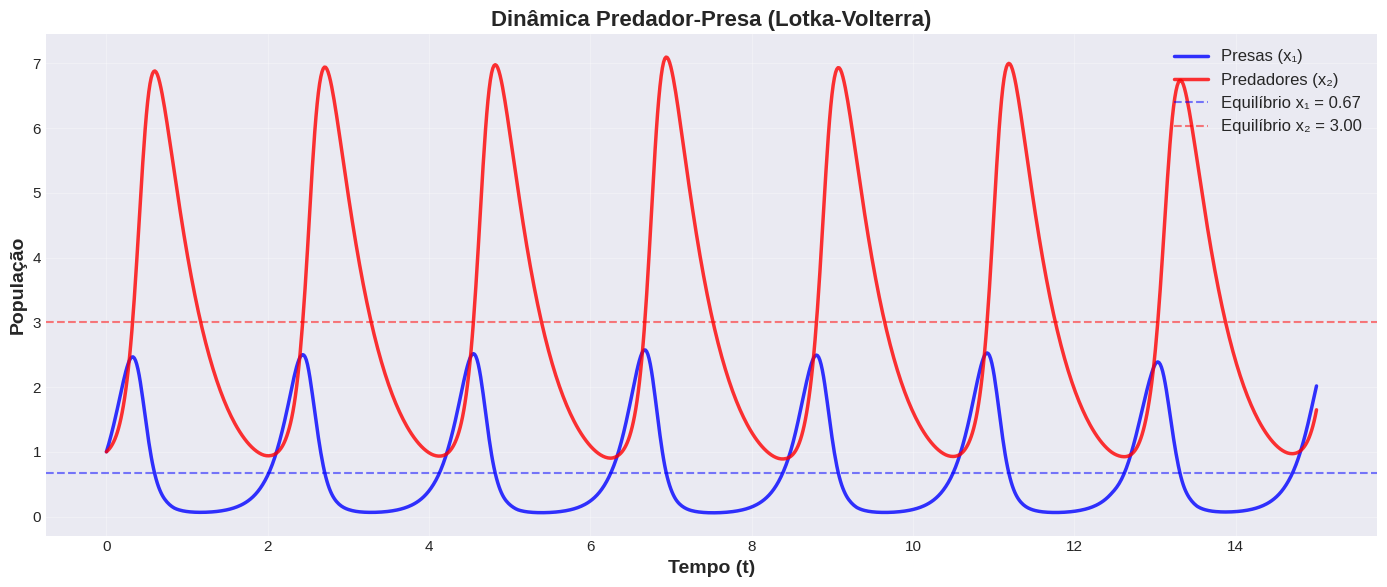
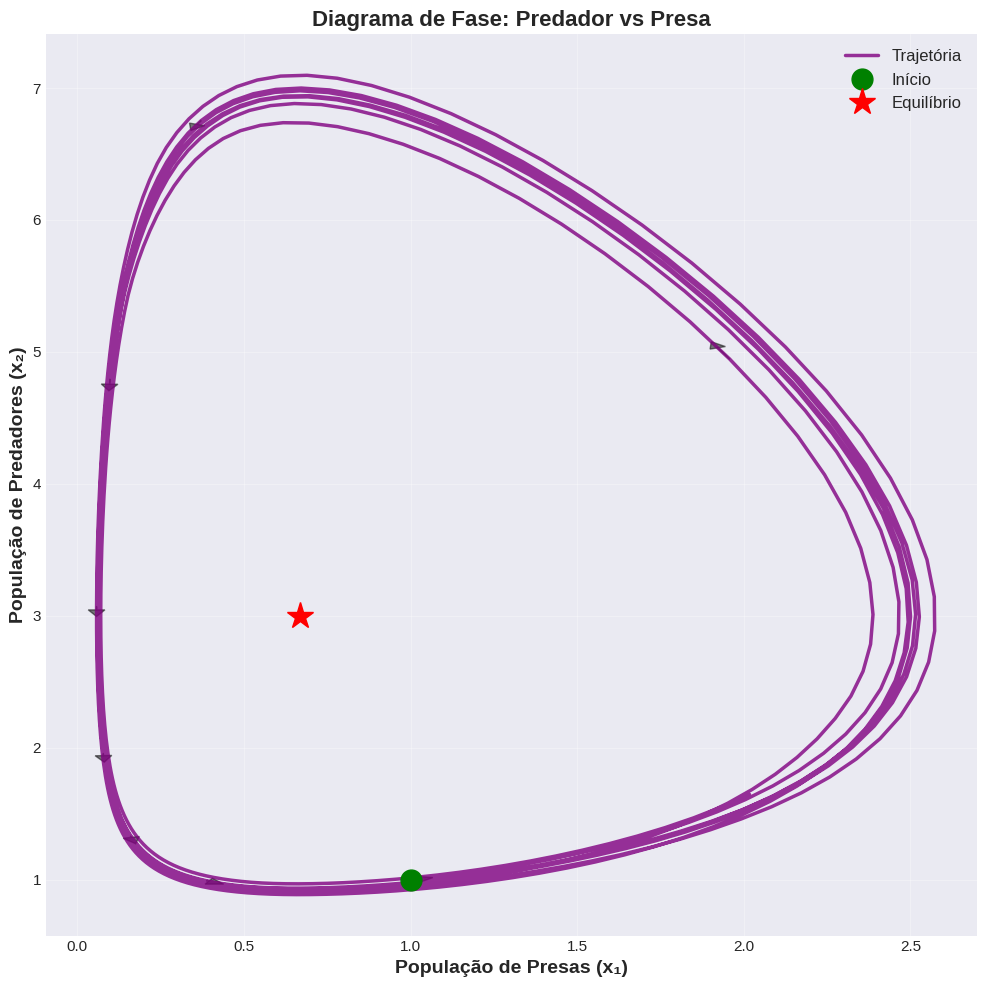
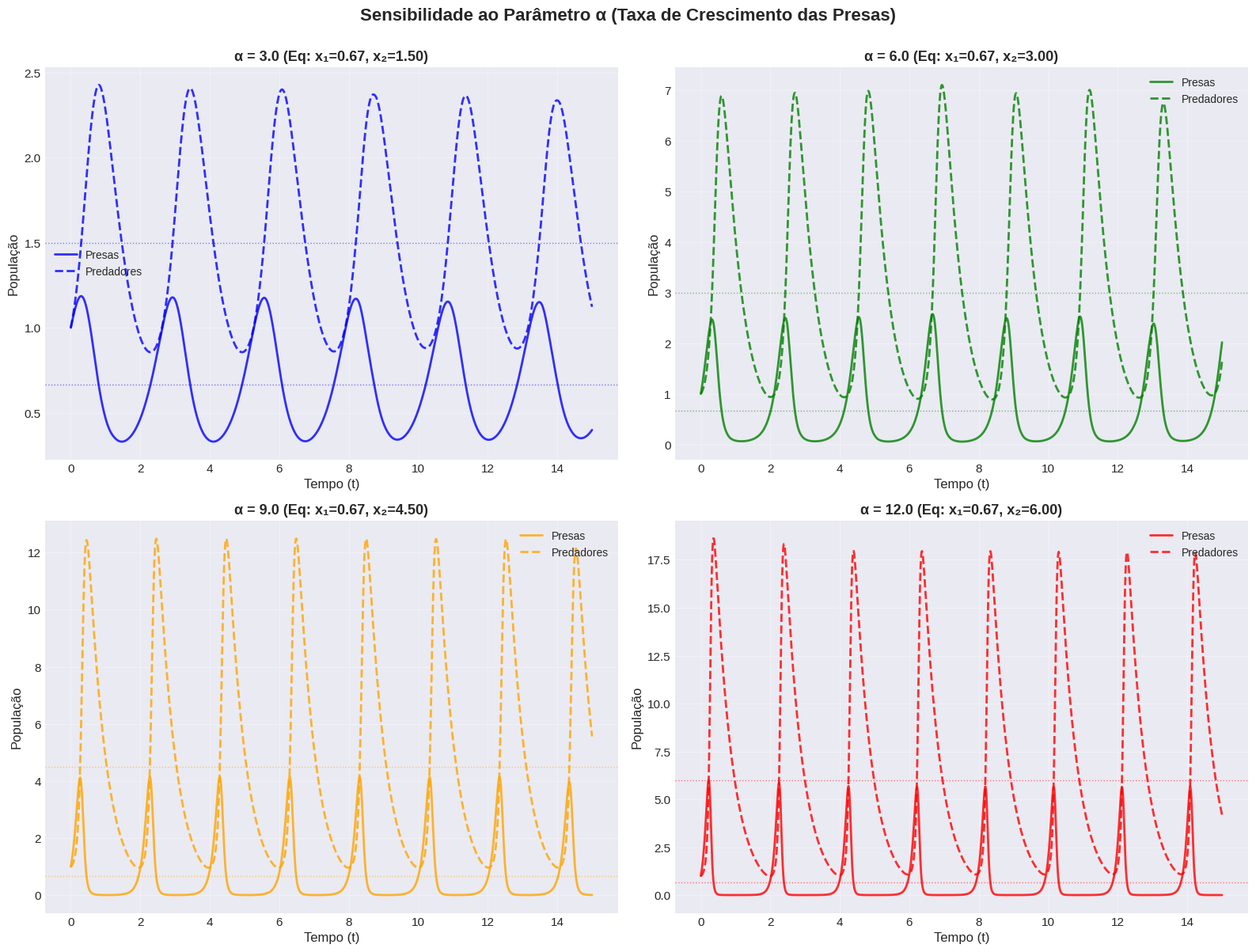
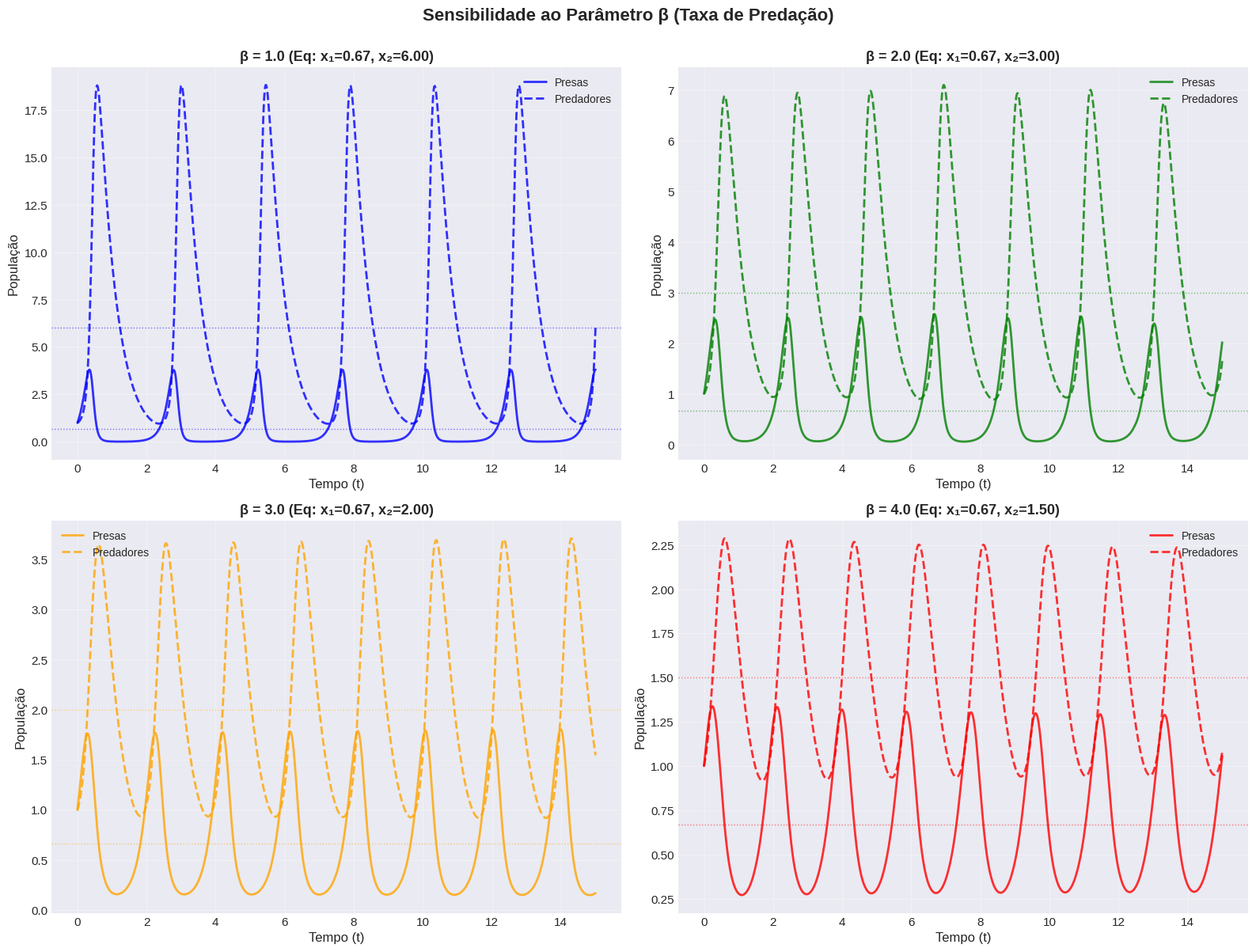
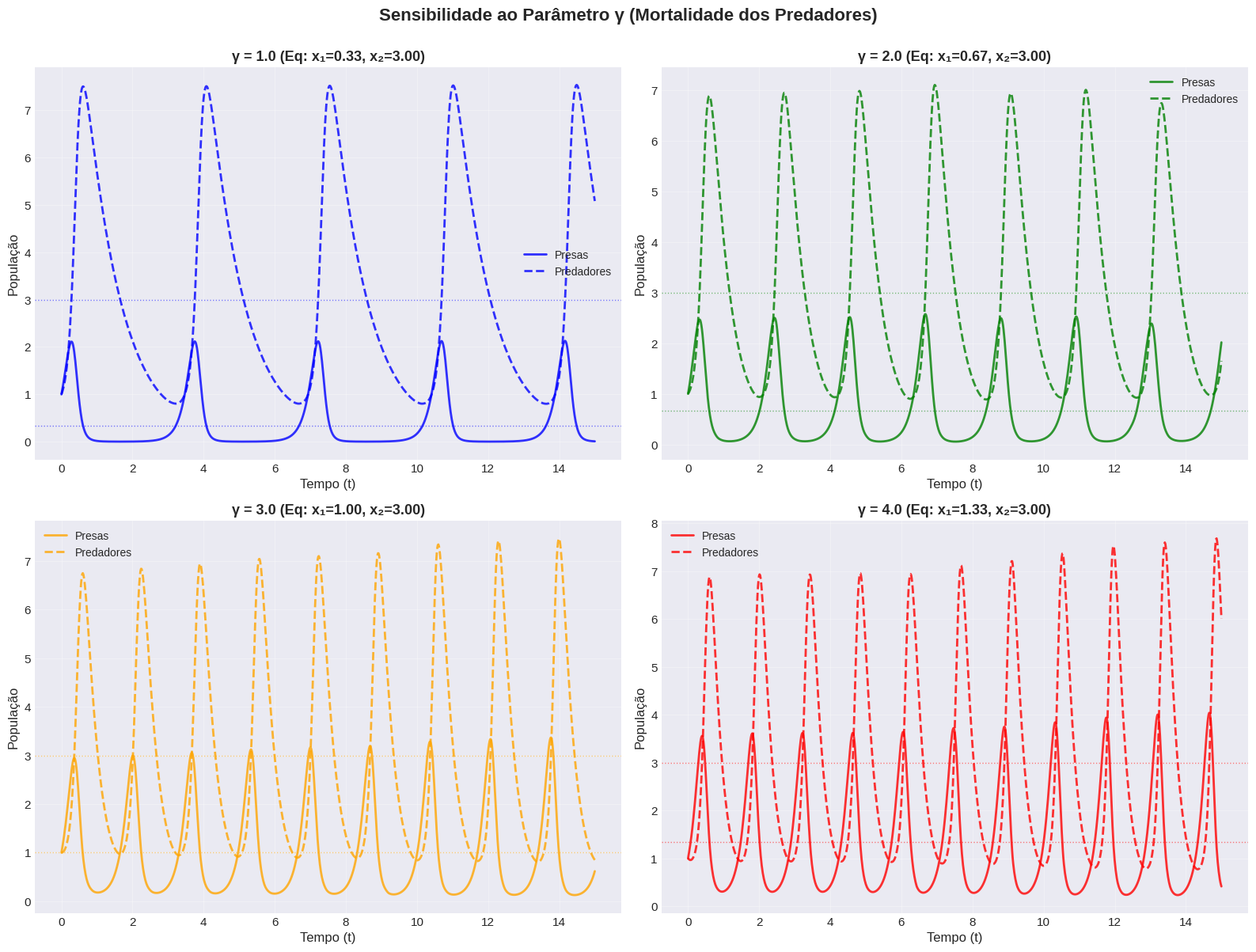
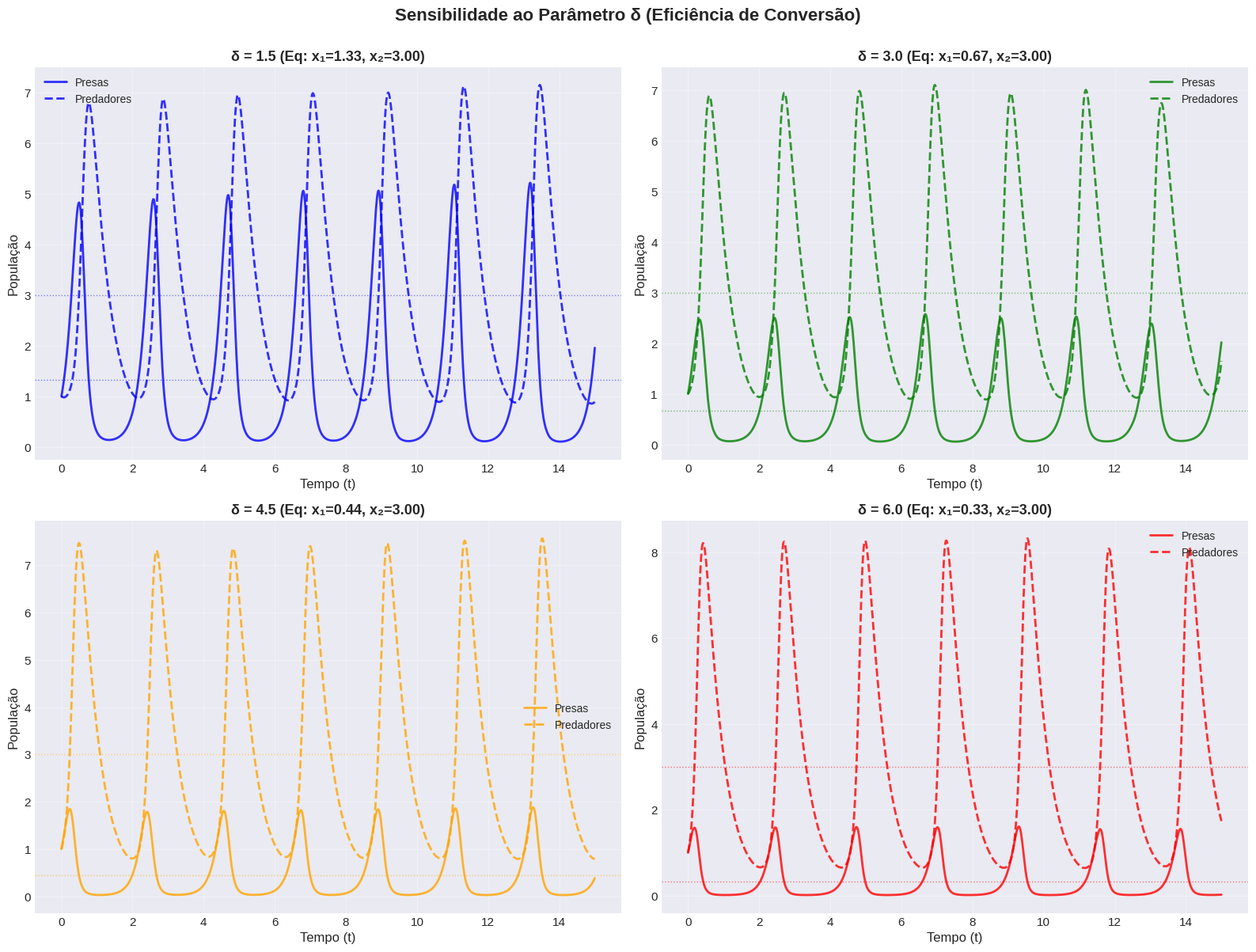
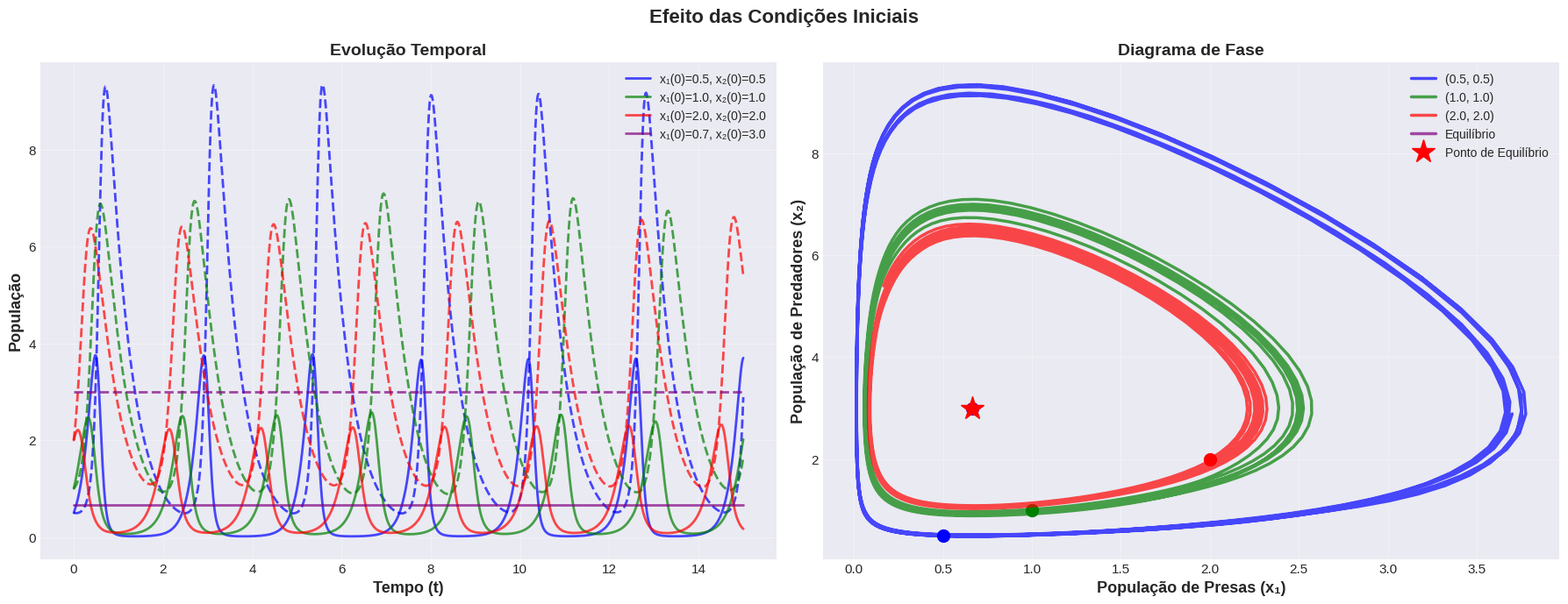
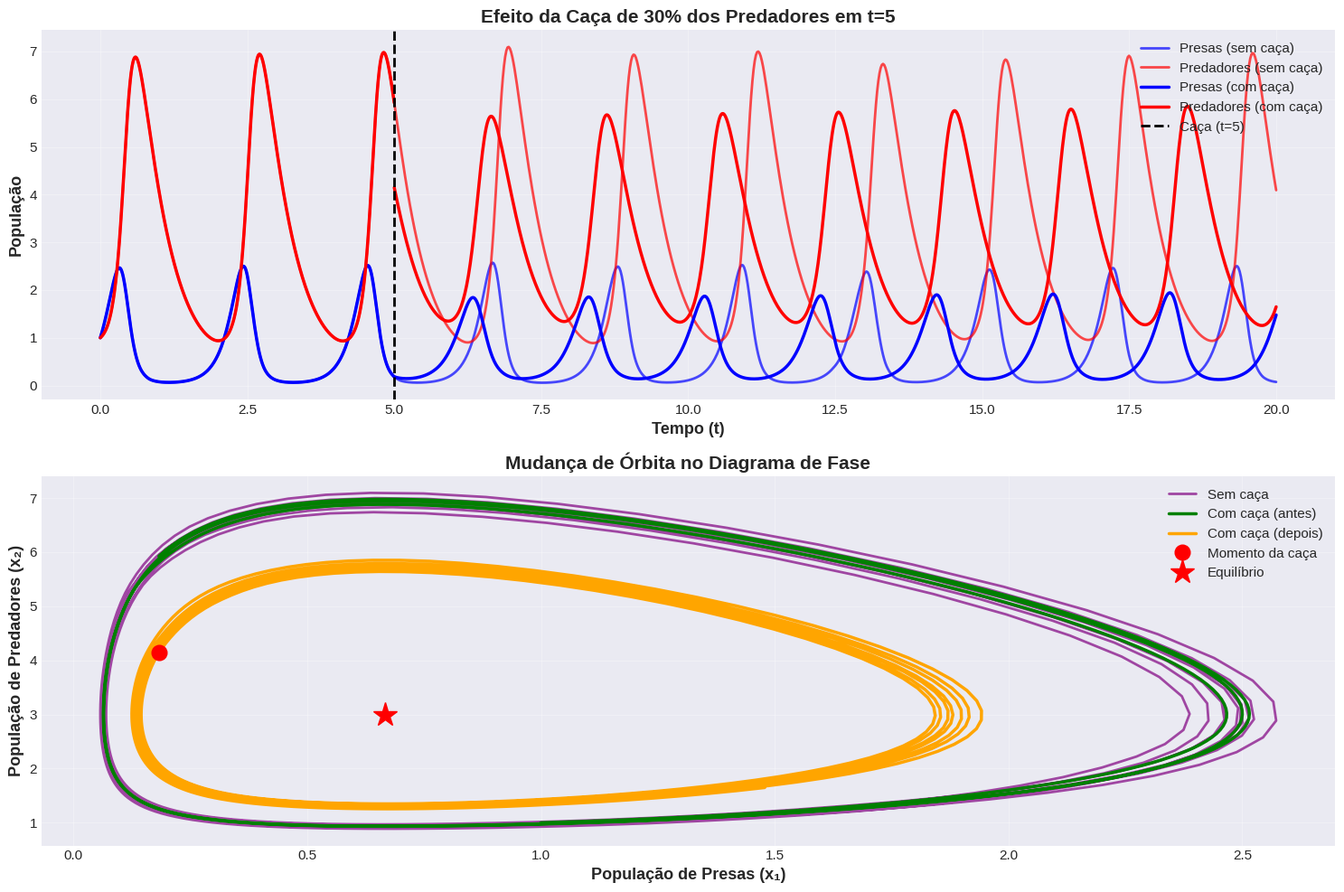
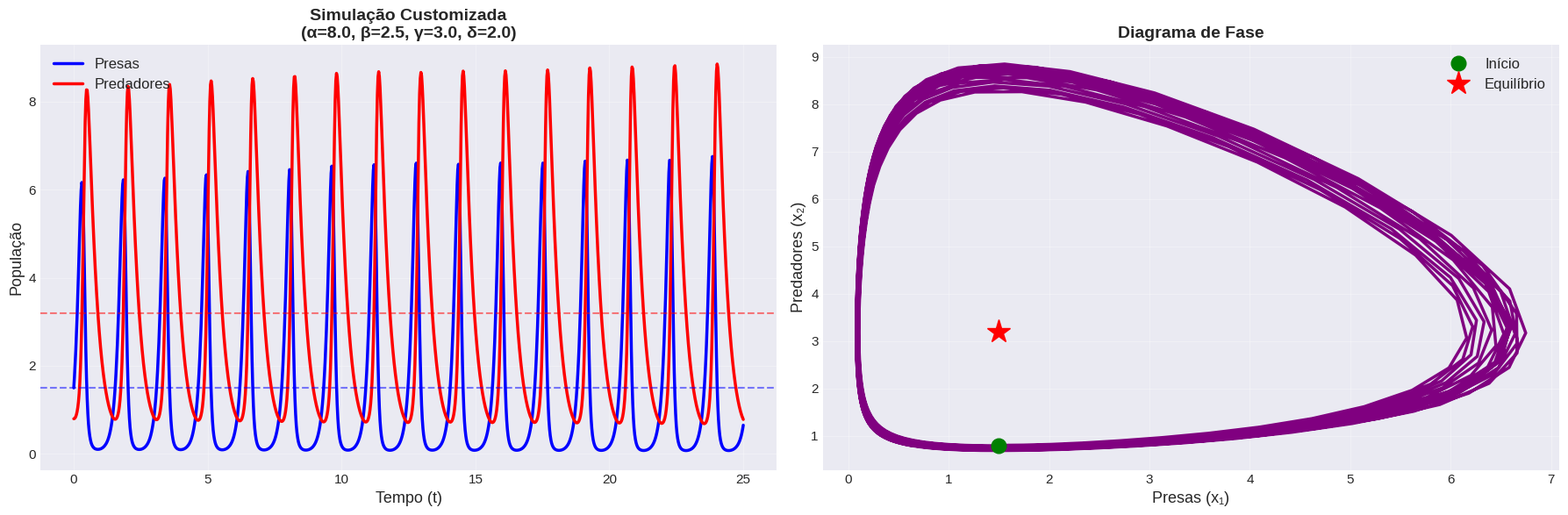

Generate these figures, in order, with matplotlib:
from typing import Tuple, List
import numpy as np
import matplotlib.pyplot as plt
from scipy.integrate import solve_ivp
from numpy.typing import NDArray

plt.style.use('seaborn-v0_8-darkgrid')
plt.rcParams['figure.figsize'] = (12, 8)
plt.rcParams['font.size'] = 11

def lotka_volterra(
        t: float,
        y: List[float],
        alpha: float,
        beta: float,
        gamma: float,
        delta: float
) -> List[float]:
    """
    Sistema de equações diferenciais do modelo Lotka-Volterra.

    Parameters
    ----------
    t : float
        Tempo atual
    y : List[float]
        Vetor de estado [x1, x2] onde x1 é a população de presas
        e x2 é a população de predadores
    alpha : float
        Taxa de crescimento das presas
    beta : float
        Taxa de predação
    gamma : float
        Taxa de mortalidade dos predadores
    delta : float
        Eficiência de conversão

    Returns
    -------
    List[float]
        Derivadas [dx1/dt, dx2/dt]
    """
    x1, x2 = y
    dx1_dt = alpha * x1 - beta * x1 * x2
    dx2_dt = -gamma * x2 + delta * x1 * x2
    return [dx1_dt, dx2_dt]


def resolver_sistema(
        alpha: float,
        beta: float,
        gamma: float,
        delta: float,
        x1_0: float,
        x2_0: float,
        t_max: float = 50.0,
        n_points: int = 1000
) -> Tuple[NDArray[np.float64], NDArray[np.float64], NDArray[np.float64]]:
    """
    Resolve o sistema de EDOs numericamente usando o método de Runge-Kutta.

    Parameters
    ----------
    alpha : float
        Taxa de crescimento das presas
    beta : float
        Taxa de predação
    gamma : float
        Taxa de mortalidade dos predadores
    delta : float
        Eficiência de conversão
    x1_0 : float
        População inicial de presas
    x2_0 : float
        População inicial de predadores
    t_max : float, optional
        Tempo final de simulação (padrão: 50.0)
    n_points : int, optional
        Número de pontos para avaliação (padrão: 1000)

    Returns
    -------
    Tuple[NDArray, NDArray, NDArray]
        Tupla contendo (t, x1, x2) onde t é o vetor de tempos,
        x1 é a população de presas e x2 é a população de predadores
    """
    y0 = [x1_0, x2_0]
    t_span = (0.0, t_max)
    t_eval = np.linspace(0.0, t_max, n_points)

    sol = solve_ivp(
        lotka_volterra,
        t_span,
        y0,
        args=(alpha, beta, gamma, delta),
        t_eval=t_eval,
        method='RK45',
        dense_output=True
    )

    return sol.t, sol.y[0], sol.y[1]


def calcular_equilibrio(
        alpha: float,
        beta: float,
        gamma: float,
        delta: float
) -> Tuple[float, float]:
    """
    Calcula o ponto de equilíbrio não-trivial do sistema.

    Parameters
    ----------
    alpha : float
        Taxa de crescimento das presas
    beta : float
        Taxa de predação
    gamma : float
        Taxa de mortalidade dos predadores
    delta : float
        Eficiência de conversão

    Returns
    -------
    Tuple[float, float]
        Tupla (x1_eq, x2_eq) com as populações de equilíbrio
    """
    x1_eq = gamma / delta
    x2_eq = alpha / beta
    return x1_eq, x2_eq

alpha: float = 6.0
beta: float = 2.0
gamma: float = 2.0
delta: float = 3.0

x1_0: float = 1.0
x2_0: float = 1.0

t_max: float = 15.0

t, x1, x2 = resolver_sistema(alpha, beta, gamma, delta, x1_0, x2_0, t_max)
x1_eq, x2_eq = calcular_equilibrio(alpha, beta, gamma, delta)

print(f"Ponto de Equilíbrio:")
print(f"  x₁ (presas) = {x1_eq:.3f}")
print(f"  x₂ (predadores) = {x2_eq:.3f}")

fig, ax = plt.subplots(figsize=(14, 6))

ax.plot(t, x1, 'b-', linewidth=2.5, label='Presas (x₁)', alpha=0.8)
ax.plot(t, x2, 'r-', linewidth=2.5, label='Predadores (x₂)', alpha=0.8)
ax.axhline(y=x1_eq, color='b', linestyle='--', linewidth=1.5, alpha=0.5,
           label=f'Equilíbrio x₁ = {x1_eq:.2f}')
ax.axhline(y=x2_eq, color='r', linestyle='--', linewidth=1.5, alpha=0.5,
           label=f'Equilíbrio x₂ = {x2_eq:.2f}')

ax.set_xlabel('Tempo (t)', fontsize=14, fontweight='bold')
ax.set_ylabel('População', fontsize=14, fontweight='bold')
ax.set_title('Dinâmica Predador-Presa (Lotka-Volterra)', fontsize=16, fontweight='bold')
ax.legend(fontsize=12, loc='upper right')
ax.grid(True, alpha=0.3)

plt.tight_layout()
plt.show()

fig, ax = plt.subplots(figsize=(10, 10))

ax.plot(x1, x2, 'purple', linewidth=2.5, label='Trajetória', alpha=0.8)
ax.plot(x1_0, x2_0, 'go', markersize=15, label='Início', zorder=5)
ax.plot(x1_eq, x2_eq, 'r*', markersize=20, label='Equilíbrio', zorder=5)

n_arrows: int = 8
for i in range(0, len(t), len(t) // n_arrows):
    if i < len(t) - 1:
        dx = x1[i + 1] - x1[i]
        dy = x2[i + 1] - x2[i]
        ax.arrow(x1[i], x2[i], dx * 0.3, dy * 0.3, head_width=0.05,
                 head_length=0.05, fc='black', ec='black', alpha=0.5)

ax.set_xlabel('População de Presas (x₁)', fontsize=14, fontweight='bold')
ax.set_ylabel('População de Predadores (x₂)', fontsize=14, fontweight='bold')
ax.set_title('Diagrama de Fase: Predador vs Presa', fontsize=16, fontweight='bold')
ax.legend(fontsize=12)
ax.grid(True, alpha=0.3)

plt.tight_layout()
plt.show()

fig, axes = plt.subplots(2, 2, figsize=(16, 12))

alphas: List[float] = [3.0, 6.0, 9.0, 12.0]
colors: List[str] = ['blue', 'green', 'orange', 'red']

for idx, (alpha_var, color) in enumerate(zip(alphas, colors)):
    ax = axes[idx // 2, idx % 2]

    t_var, x1_var, x2_var = resolver_sistema(alpha_var, beta, gamma, delta, x1_0, x2_0, t_max)
    x1_eq_var, x2_eq_var = calcular_equilibrio(alpha_var, beta, gamma, delta)

    ax.plot(t_var, x1_var, color=color, linewidth=2, label='Presas', alpha=0.8)
    ax.plot(t_var, x2_var, color=color, linewidth=2, linestyle='--', label='Predadores', alpha=0.8)
    ax.axhline(y=x1_eq_var, color=color, linestyle=':', linewidth=1, alpha=0.5)
    ax.axhline(y=x2_eq_var, color=color, linestyle=':', linewidth=1, alpha=0.5)

    ax.set_xlabel('Tempo (t)', fontsize=12)
    ax.set_ylabel('População', fontsize=12)
    ax.set_title(f'α = {alpha_var:.1f} (Eq: x₁={x1_eq_var:.2f}, x₂={x2_eq_var:.2f})',
                 fontsize=13, fontweight='bold')
    ax.legend(fontsize=10)
    ax.grid(True, alpha=0.3)

plt.suptitle('Sensibilidade ao Parâmetro α (Taxa de Crescimento das Presas)',
             fontsize=16, fontweight='bold', y=1.00)
plt.tight_layout()
plt.show()

fig, axes = plt.subplots(2, 2, figsize=(16, 12))

betas: List[float] = [1.0, 2.0, 3.0, 4.0]
colors: List[str] = ['blue', 'green', 'orange', 'red']

for idx, (beta_var, color) in enumerate(zip(betas, colors)):
    ax = axes[idx // 2, idx % 2]

    t_var, x1_var, x2_var = resolver_sistema(alpha, beta_var, gamma, delta, x1_0, x2_0, t_max)
    x1_eq_var, x2_eq_var = calcular_equilibrio(alpha, beta_var, gamma, delta)

    ax.plot(t_var, x1_var, color=color, linewidth=2, label='Presas', alpha=0.8)
    ax.plot(t_var, x2_var, color=color, linewidth=2, linestyle='--', label='Predadores', alpha=0.8)
    ax.axhline(y=x1_eq_var, color=color, linestyle=':', linewidth=1, alpha=0.5)
    ax.axhline(y=x2_eq_var, color=color, linestyle=':', linewidth=1, alpha=0.5)

    ax.set_xlabel('Tempo (t)', fontsize=12)
    ax.set_ylabel('População', fontsize=12)
    ax.set_title(f'β = {beta_var:.1f} (Eq: x₁={x1_eq_var:.2f}, x₂={x2_eq_var:.2f})',
                 fontsize=13, fontweight='bold')
    ax.legend(fontsize=10)
    ax.grid(True, alpha=0.3)

plt.suptitle('Sensibilidade ao Parâmetro β (Taxa de Predação)',
             fontsize=16, fontweight='bold', y=1.00)
plt.tight_layout()
plt.show()

fig, axes = plt.subplots(2, 2, figsize=(16, 12))

gammas: List[float] = [1.0, 2.0, 3.0, 4.0]
colors: List[str] = ['blue', 'green', 'orange', 'red']

for idx, (gamma_var, color) in enumerate(zip(gammas, colors)):
    ax = axes[idx // 2, idx % 2]

    t_var, x1_var, x2_var = resolver_sistema(alpha, beta, gamma_var, delta, x1_0, x2_0, t_max)
    x1_eq_var, x2_eq_var = calcular_equilibrio(alpha, beta, gamma_var, delta)

    ax.plot(t_var, x1_var, color=color, linewidth=2, label='Presas', alpha=0.8)
    ax.plot(t_var, x2_var, color=color, linewidth=2, linestyle='--', label='Predadores', alpha=0.8)
    ax.axhline(y=x1_eq_var, color=color, linestyle=':', linewidth=1, alpha=0.5)
    ax.axhline(y=x2_eq_var, color=color, linestyle=':', linewidth=1, alpha=0.5)

    ax.set_xlabel('Tempo (t)', fontsize=12)
    ax.set_ylabel('População', fontsize=12)
    ax.set_title(f'γ = {gamma_var:.1f} (Eq: x₁={x1_eq_var:.2f}, x₂={x2_eq_var:.2f})',
                 fontsize=13, fontweight='bold')
    ax.legend(fontsize=10)
    ax.grid(True, alpha=0.3)

plt.suptitle('Sensibilidade ao Parâmetro γ (Mortalidade dos Predadores)',
             fontsize=16, fontweight='bold', y=1.00)
plt.tight_layout()
plt.show()

fig, axes = plt.subplots(2, 2, figsize=(16, 12))

deltas: List[float] = [1.5, 3.0, 4.5, 6.0]
colors: List[str] = ['blue', 'green', 'orange', 'red']

for idx, (delta_var, color) in enumerate(zip(deltas, colors)):
    ax = axes[idx // 2, idx % 2]

    t_var, x1_var, x2_var = resolver_sistema(alpha, beta, gamma, delta_var, x1_0, x2_0, t_max)
    x1_eq_var, x2_eq_var = calcular_equilibrio(alpha, beta, gamma, delta_var)

    ax.plot(t_var, x1_var, color=color, linewidth=2, label='Presas', alpha=0.8)
    ax.plot(t_var, x2_var, color=color, linewidth=2, linestyle='--', label='Predadores', alpha=0.8)
    ax.axhline(y=x1_eq_var, color=color, linestyle=':', linewidth=1, alpha=0.5)
    ax.axhline(y=x2_eq_var, color=color, linestyle=':', linewidth=1, alpha=0.5)

    ax.set_xlabel('Tempo (t)', fontsize=12)
    ax.set_ylabel('População', fontsize=12)
    ax.set_title(f'δ = {delta_var:.1f} (Eq: x₁={x1_eq_var:.2f}, x₂={x2_eq_var:.2f})',
                 fontsize=13, fontweight='bold')
    ax.legend(fontsize=10)
    ax.grid(True, alpha=0.3)

plt.suptitle('Sensibilidade ao Parâmetro δ (Eficiência de Conversão)',
             fontsize=16, fontweight='bold', y=1.00)
plt.tight_layout()
plt.show()

fig, (ax1, ax2) = plt.subplots(1, 2, figsize=(18, 7))

initial_conditions: List[Tuple[float, float, str]] = [
    (0.5, 0.5, 'blue'),
    (1.0, 1.0, 'green'),
    (2.0, 2.0, 'red'),
    (x1_eq, x2_eq, 'purple')
]

for x1_init, x2_init, color in initial_conditions:
    t_ic, x1_ic, x2_ic = resolver_sistema(alpha, beta, gamma, delta, x1_init, x2_init, t_max)
    ax1.plot(t_ic, x1_ic, color=color, linewidth=2, alpha=0.7,
             label=f'x₁(0)={x1_init:.1f}, x₂(0)={x2_init:.1f}')
    ax1.plot(t_ic, x2_ic, color=color, linewidth=2, linestyle='--', alpha=0.7)

ax1.set_xlabel('Tempo (t)', fontsize=13, fontweight='bold')
ax1.set_ylabel('População', fontsize=13, fontweight='bold')
ax1.set_title('Evolução Temporal', fontsize=14, fontweight='bold')
ax1.legend(fontsize=10)
ax1.grid(True, alpha=0.3)

for x1_init, x2_init, color in initial_conditions:
    t_ic, x1_ic, x2_ic = resolver_sistema(alpha, beta, gamma, delta, x1_init, x2_init, t_max)
    label = f'({x1_init:.1f}, {x2_init:.1f})'
    if x1_init == x1_eq:
        label = 'Equilíbrio'
    ax2.plot(x1_ic, x2_ic, color=color, linewidth=2.5, alpha=0.7, label=label)
    ax2.plot(x1_init, x2_init, 'o', color=color, markersize=10)

ax2.plot(x1_eq, x2_eq, 'r*', markersize=20, label='Ponto de Equilíbrio', zorder=10)
ax2.set_xlabel('População de Presas (x₁)', fontsize=13, fontweight='bold')
ax2.set_ylabel('População de Predadores (x₂)', fontsize=13, fontweight='bold')
ax2.set_title('Diagrama de Fase', fontsize=14, fontweight='bold')
ax2.legend(fontsize=10)
ax2.grid(True, alpha=0.3)

plt.suptitle('Efeito das Condições Iniciais', fontsize=16, fontweight='bold')
plt.tight_layout()
plt.show()

t1_hunt, x1_hunt1, x2_hunt1 = resolver_sistema(alpha, beta, gamma, delta, x1_0, x2_0, t_max=5.0)

x1_hunt_restart: float = x1_hunt1[-1]
x2_hunt_restart: float = x2_hunt1[-1] * 0.7

t2_hunt, x1_hunt2, x2_hunt2 = resolver_sistema(
    alpha, beta, gamma, delta, x1_hunt_restart, x2_hunt_restart, t_max=15.0
)
t2_hunt = t2_hunt + 5.0

t_ref, x1_ref, x2_ref = resolver_sistema(alpha, beta, gamma, delta, x1_0, x2_0, t_max=20.0)

fig, (ax1, ax2) = plt.subplots(2, 1, figsize=(15, 10))

ax1.plot(t_ref, x1_ref, 'b-', linewidth=2, label='Presas (sem caça)', alpha=0.7)
ax1.plot(t_ref, x2_ref, 'r-', linewidth=2, label='Predadores (sem caça)', alpha=0.7)
ax1.plot(t1_hunt, x1_hunt1, 'b-', linewidth=2.5, label='Presas (com caça)')
ax1.plot(t1_hunt, x2_hunt1, 'r-', linewidth=2.5, label='Predadores (com caça)')
ax1.plot(t2_hunt, x1_hunt2, 'b-', linewidth=2.5)
ax1.plot(t2_hunt, x2_hunt2, 'r-', linewidth=2.5)
ax1.axvline(x=5, color='black', linestyle='--', linewidth=2, label='Caça (t=5)')

ax1.set_xlabel('Tempo (t)', fontsize=13, fontweight='bold')
ax1.set_ylabel('População', fontsize=13, fontweight='bold')
ax1.set_title('Efeito da Caça de 30% dos Predadores em t=5', fontsize=15, fontweight='bold')
ax1.legend(fontsize=11)
ax1.grid(True, alpha=0.3)

ax2.plot(x1_ref, x2_ref, 'purple', linewidth=2, label='Sem caça', alpha=0.7)
ax2.plot(x1_hunt1, x2_hunt1, 'green', linewidth=2.5, label='Com caça (antes)')
ax2.plot(x1_hunt2, x2_hunt2, 'orange', linewidth=2.5, label='Com caça (depois)')
ax2.plot(x1_hunt_restart, x2_hunt_restart, 'ro', markersize=12, label='Momento da caça', zorder=5)
ax2.plot(x1_eq, x2_eq, 'r*', markersize=20, label='Equilíbrio', zorder=10)

ax2.set_xlabel('População de Presas (x₁)', fontsize=13, fontweight='bold')
ax2.set_ylabel('População de Predadores (x₂)', fontsize=13, fontweight='bold')
ax2.set_title('Mudança de Órbita no Diagrama de Fase', fontsize=15, fontweight='bold')
ax2.legend(fontsize=11)
ax2.grid(True, alpha=0.3)

plt.tight_layout()
plt.show()

alpha_custom: float = 8.0
beta_custom: float = 2.5
gamma_custom: float = 3.0
delta_custom: float = 2.0

x1_0_custom: float = 1.5
x2_0_custom: float = 0.8

t_max_custom: float = 25.0

t_custom, x1_custom, x2_custom = resolver_sistema(
    alpha_custom, beta_custom, gamma_custom, delta_custom,
    x1_0_custom, x2_0_custom, t_max_custom
)
x1_eq_custom, x2_eq_custom = calcular_equilibrio(
    alpha_custom, beta_custom, gamma_custom, delta_custom
)

fig, (ax1, ax2) = plt.subplots(1, 2, figsize=(18, 6))

ax1.plot(t_custom, x1_custom, 'b-', linewidth=2.5, label='Presas')
ax1.plot(t_custom, x2_custom, 'r-', linewidth=2.5, label='Predadores')
ax1.axhline(y=x1_eq_custom, color='b', linestyle='--', alpha=0.5)
ax1.axhline(y=x2_eq_custom, color='r', linestyle='--', alpha=0.5)
ax1.set_xlabel('Tempo (t)', fontsize=13)
ax1.set_ylabel('População', fontsize=13)
ax1.set_title(
    f'Simulação Customizada\n(α={alpha_custom}, β={beta_custom}, γ={gamma_custom}, δ={delta_custom})',
    fontsize=14, fontweight='bold'
)
ax1.legend(fontsize=12)
ax1.grid(True, alpha=0.3)

ax2.plot(x1_custom, x2_custom, 'purple', linewidth=2.5)
ax2.plot(x1_0_custom, x2_0_custom, 'go', markersize=12, label='Início')
ax2.plot(x1_eq_custom, x2_eq_custom, 'r*', markersize=20, label='Equilíbrio')
ax2.set_xlabel('Presas (x₁)', fontsize=13)
ax2.set_ylabel('Predadores (x₂)', fontsize=13)
ax2.set_title('Diagrama de Fase', fontsize=14, fontweight='bold')
ax2.legend(fontsize=12)
ax2.grid(True, alpha=0.3)

plt.tight_layout()
plt.show()

print(f"\nResultados da Simulação Customizada:")
print(f"   Ponto de Equilíbrio: x₁ = {x1_eq_custom:.3f}, x₂ = {x2_eq_custom:.3f}")
print(f"   População máxima de presas: {np.max(x1_custom):.3f}")
print(f"   População máxima de predadores: {np.max(x2_custom):.3f}")
print(f"   População mínima de presas: {np.min(x1_custom):.3f}")
print(f"   População mínima de predadores: {np.min(x2_custom):.3f}")
